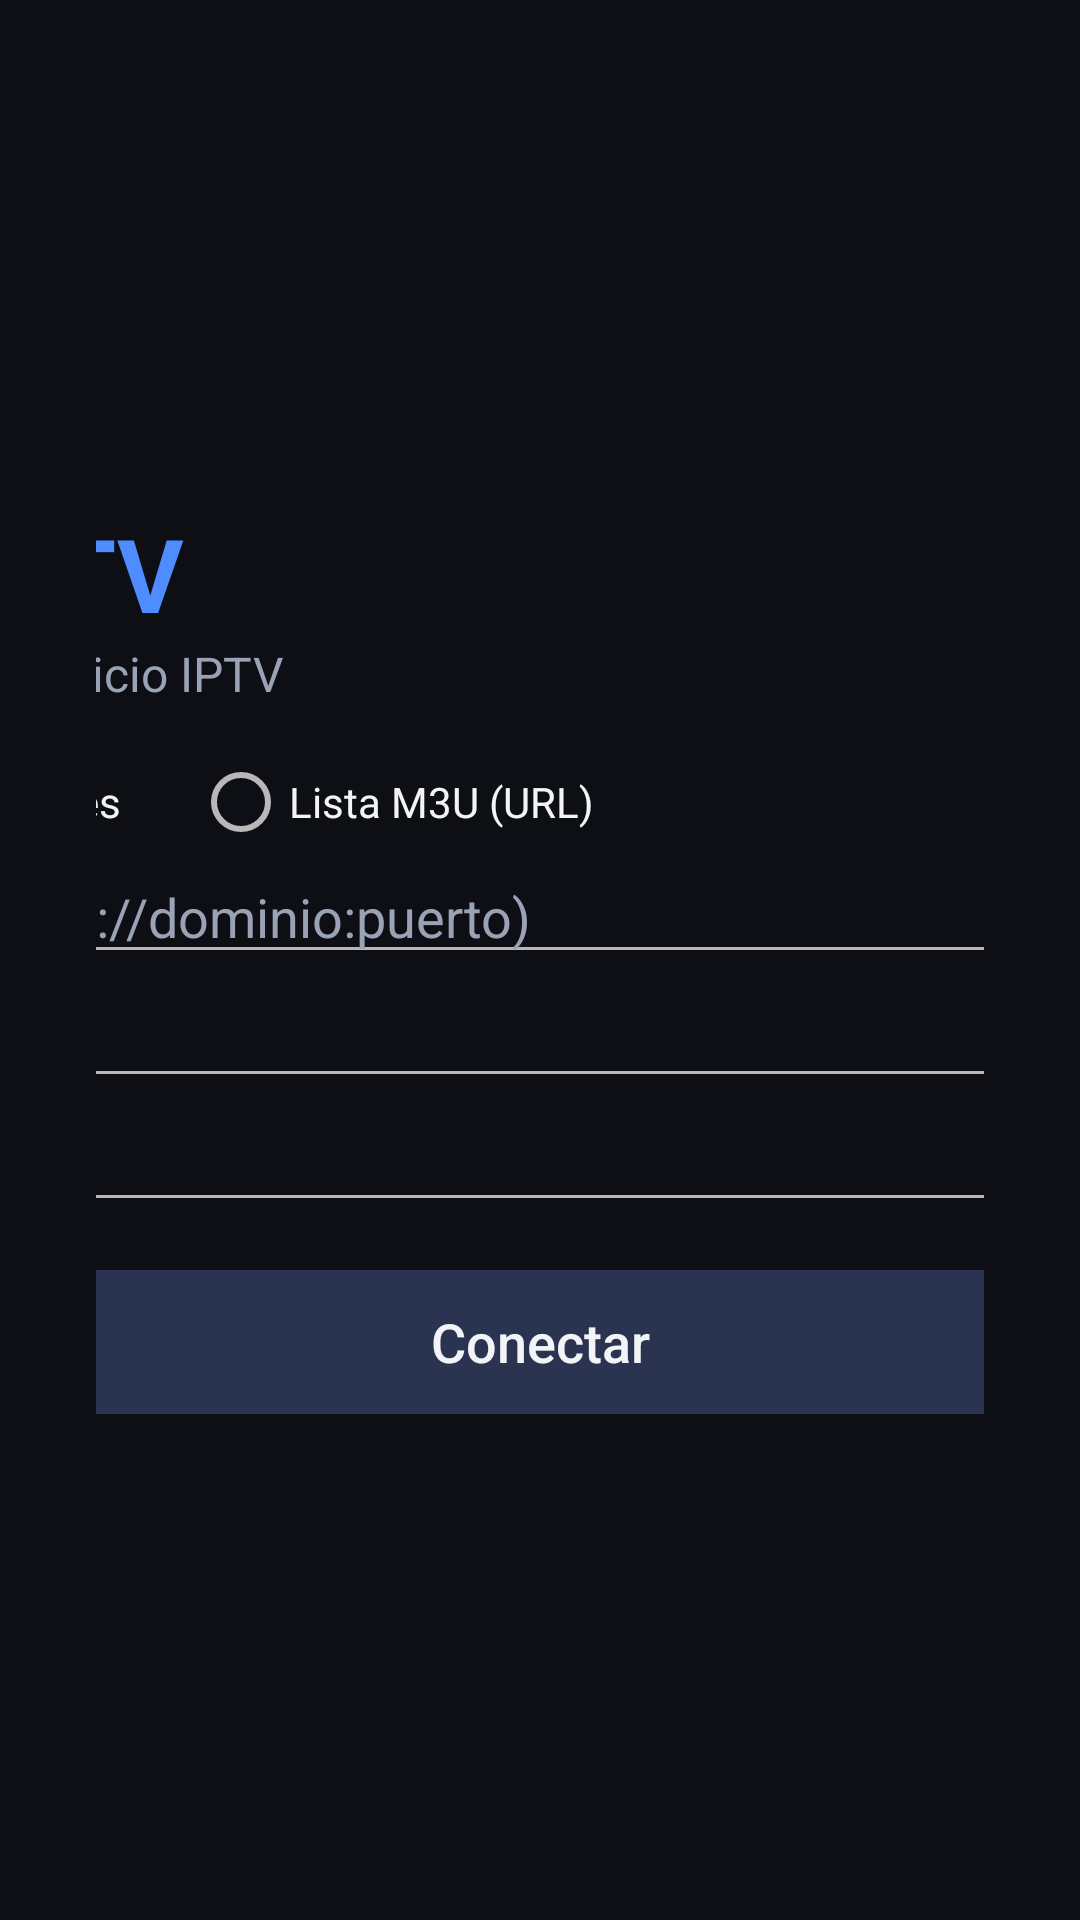

Produce the Android XML layout that renders to this screen, including the resource entries it uses.
<!-- AndroidManifest.xml: application theme android:Theme.Material.NoActionBar -->
<!-- res/layout/activity_login.xml -->
<?xml version="1.0" encoding="utf-8"?>
<ScrollView xmlns:android="http://schemas.android.com/apk/res/android"
    android:layout_width="match_parent"
    android:layout_height="match_parent"
    android:background="@color/bg"
    android:fillViewport="true">

    <LinearLayout
        android:layout_width="match_parent"
        android:layout_height="wrap_content"
        android:gravity="center"
        android:orientation="vertical"
        android:padding="32dp">

        <LinearLayout
            android:layout_width="520dp"
            android:layout_height="wrap_content"
            android:orientation="vertical">

            <TextView
                android:layout_width="wrap_content"
                android:layout_height="wrap_content"
                android:text="CAOS TV"
                android:textColor="@color/accent"
                android:textSize="34sp"
                android:textStyle="bold" />

            <TextView
                android:layout_width="wrap_content"
                android:layout_height="wrap_content"
                android:layout_marginBottom="16dp"
                android:text="Conecta tu servicio IPTV"
                android:textColor="@color/text_dim"
                android:textSize="16sp" />

            <RadioGroup
                android:id="@+id/rgType"
                android:layout_width="match_parent"
                android:layout_height="wrap_content"
                android:orientation="horizontal">

                <RadioButton
                    android:id="@+id/rbXtream"
                    android:layout_width="wrap_content"
                    android:layout_height="wrap_content"
                    android:checked="true"
                    android:paddingEnd="24dp"
                    android:text="Xtream Codes"
                    android:textColor="@color/text" />

                <RadioButton
                    android:id="@+id/rbM3u"
                    android:layout_width="wrap_content"
                    android:layout_height="wrap_content"
                    android:text="Lista M3U (URL)"
                    android:textColor="@color/text" />
            </RadioGroup>

            <EditText
                android:id="@+id/etHost"
                android:layout_width="match_parent"
                android:layout_height="wrap_content"
                android:hint="Servidor (http://dominio:puerto)"
                android:imeOptions="actionNext"
                android:importantForAutofill="no"
                android:inputType="textUri"
                android:maxLines="1"
                android:textColor="@color/text"
                android:textColorHint="@color/text_dim" />

            <EditText
                android:id="@+id/etUser"
                android:layout_width="match_parent"
                android:layout_height="wrap_content"
                android:hint="Usuario"
                android:imeOptions="actionNext"
                android:importantForAutofill="no"
                android:inputType="textNoSuggestions"
                android:maxLines="1"
                android:textColor="@color/text"
                android:textColorHint="@color/text_dim" />

            <EditText
                android:id="@+id/etPass"
                android:layout_width="match_parent"
                android:layout_height="wrap_content"
                android:hint="Contraseña"
                android:imeOptions="actionDone"
                android:importantForAutofill="no"
                android:inputType="textNoSuggestions"
                android:maxLines="1"
                android:textColor="@color/text"
                android:textColorHint="@color/text_dim" />

            <EditText
                android:id="@+id/etM3u"
                android:layout_width="match_parent"
                android:layout_height="wrap_content"
                android:hint="URL de la lista M3U"
                android:imeOptions="actionDone"
                android:importantForAutofill="no"
                android:inputType="textUri"
                android:maxLines="1"
                android:textColor="@color/text"
                android:textColorHint="@color/text_dim"
                android:visibility="gone" />

            <Button
                android:id="@+id/btnConnect"
                android:layout_width="match_parent"
                android:layout_height="wrap_content"
                android:layout_marginTop="16dp"
                android:background="@drawable/bg_button"
                android:text="Conectar"
                android:textAllCaps="false"
                android:textColor="@color/text"
                android:textSize="18sp" />

            <ProgressBar
                android:id="@+id/progress"
                android:layout_width="wrap_content"
                android:layout_height="wrap_content"
                android:layout_gravity="center_horizontal"
                android:layout_marginTop="16dp"
                android:visibility="gone" />

            <TextView
                android:id="@+id/tvStatus"
                android:layout_width="match_parent"
                android:layout_height="wrap_content"
                android:layout_marginTop="12dp"
                android:gravity="center"
                android:textColor="@color/error"
                android:textSize="16sp"
                android:visibility="gone" />
        </LinearLayout>
    </LinearLayout>
</ScrollView>
<!-- resources referenced by this layout -->
<resources>
  <color name="accent">#4F8CFF</color>
  <color name="bg">#0E0F14</color>
  <color name="error">#FF8A80</color>
  <color name="text">#F2F4F8</color>
  <color name="text_dim">#9AA3B5</color>
  <!-- drawable bg_button (drawable) -->
  <?xml version="1.0" encoding="utf-8"?>
  <selector xmlns:android="http://schemas.android.com/apk/res/android">
      <item android:state_focused="true">
          <shape android:shape="rectangle">
              <solid android:color="@color/accent" />
              <corners android:radius="8dp" />
          </shape>
      </item>
      <item android:state_pressed="true">
          <shape android:shape="rectangle">
              <solid android:color="#3A4568" />
              <corners android:radius="8dp" />
          </shape>
      </item>
      <item>
          <shape android:shape="rectangle">
              <solid android:color="#2A3350" />
              <corners android:radius="8dp" />
          </shape>
      </item>
  </selector>
</resources>
